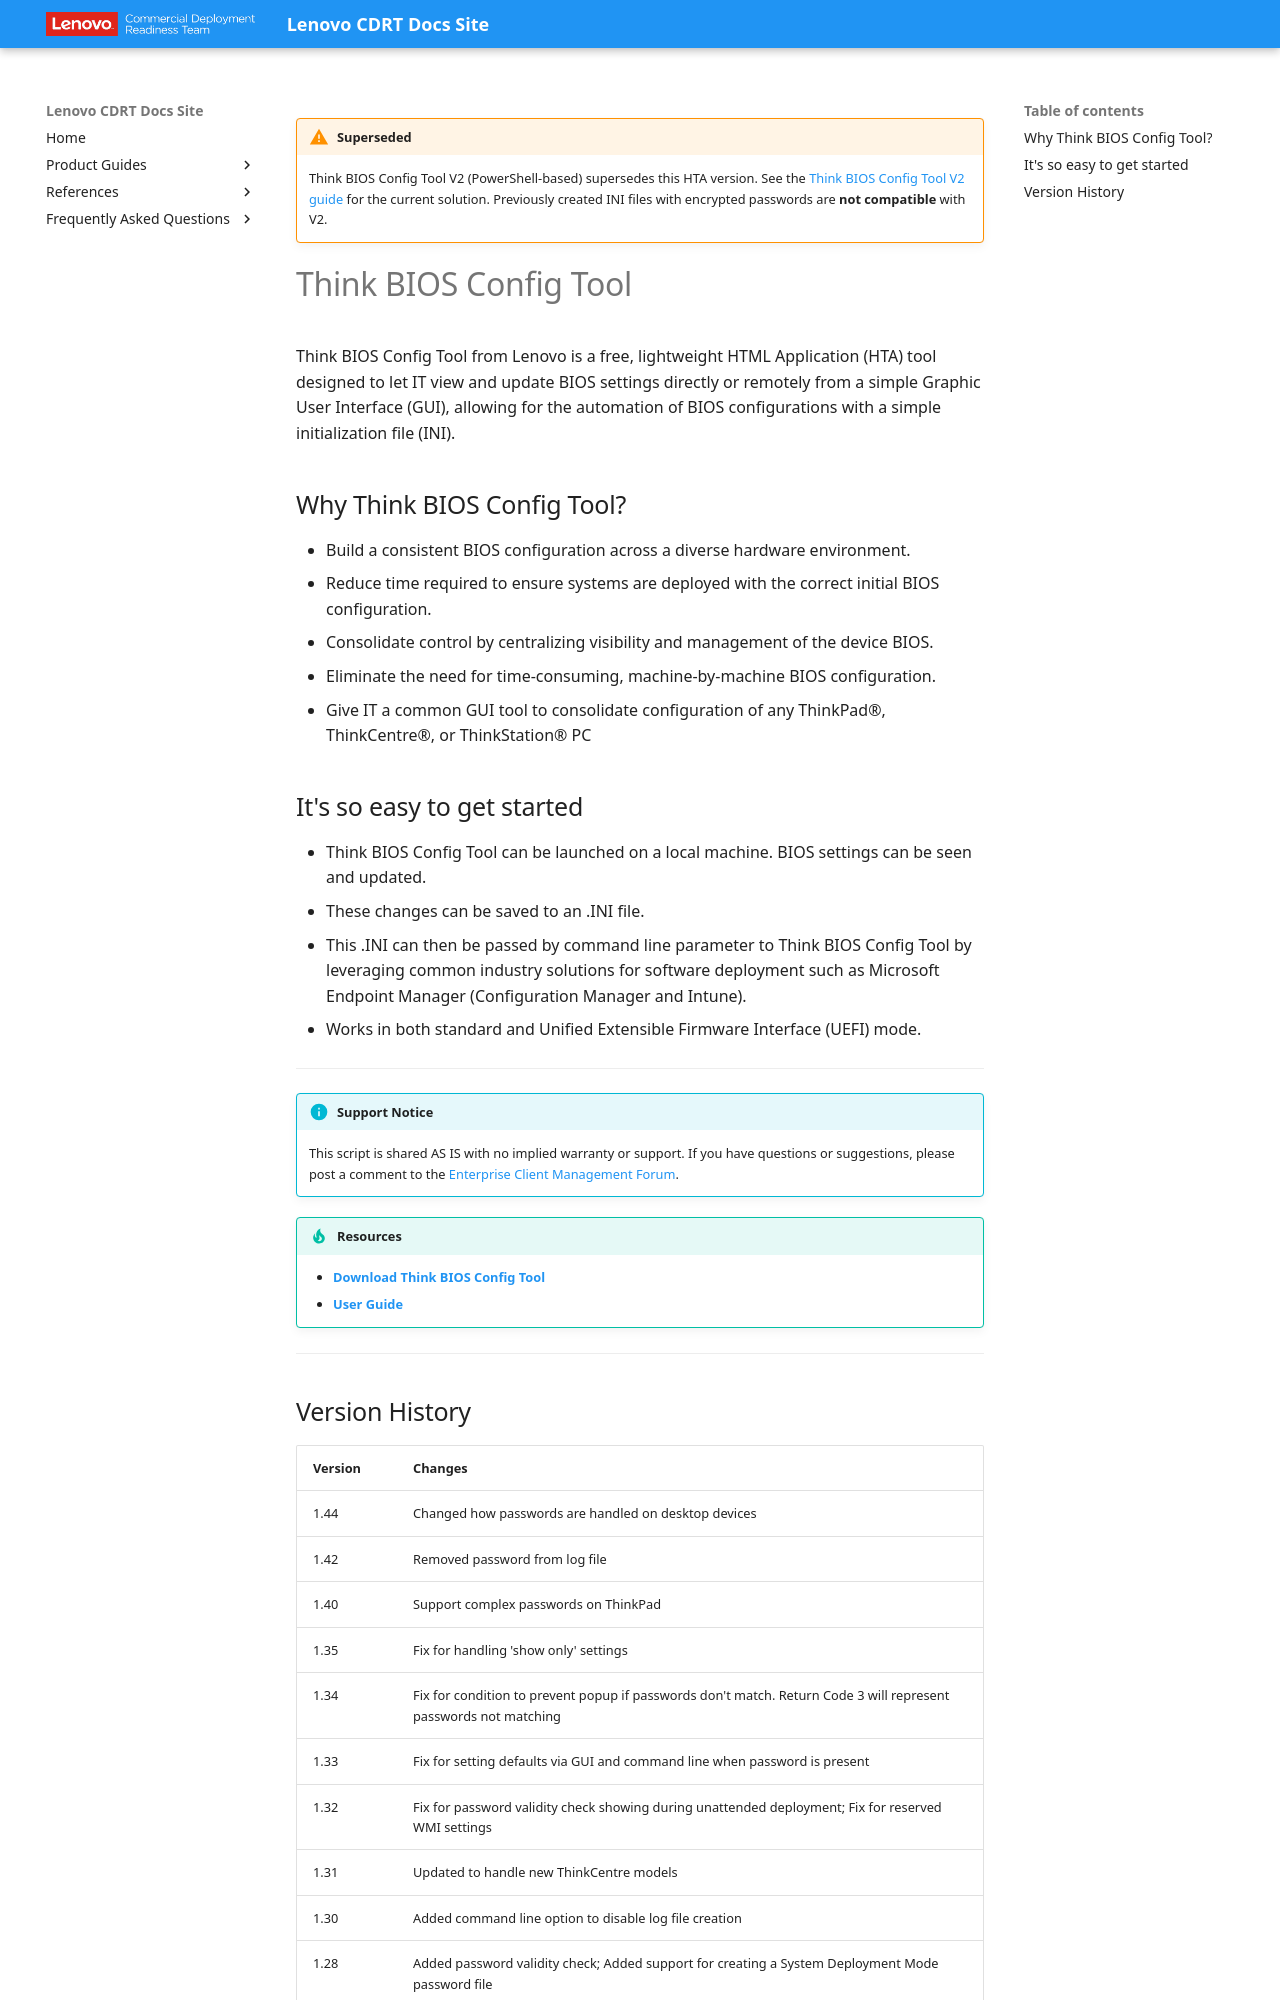

repository: CDRT/mk_docs · page: guides/tbct/tbct_top_archive/index.html · generator: mkdocs

---
title: Think BIOS Config Tool
description: Legacy HTA-based Think BIOS Config Tool for viewing and updating BIOS settings
status: deprecated
---

!!! warning "Superseded"
    Think BIOS Config Tool V2 (PowerShell-based) supersedes this HTA version.
    See the [Think BIOS Config Tool V2 guide](../tbct_v2/index.md) for the current solution.
    Previously created INI files with encrypted passwords are **not compatible** with V2.

# Think BIOS Config Tool

Think BIOS Config Tool from Lenovo is a free, lightweight HTML Application (HTA) tool designed to let IT view and update BIOS settings directly or remotely from a simple Graphic User Interface (GUI), allowing for the automation of BIOS configurations with a simple initialization file (INI).

## Why Think BIOS Config Tool?

- Build a consistent BIOS configuration across a diverse hardware environment.
- Reduce time required to ensure systems are deployed with the correct initial BIOS configuration.
- Consolidate control by centralizing visibility and management of the device BIOS.
- Eliminate the need for time-consuming, machine-by-machine BIOS configuration.
- Give IT a common GUI tool to consolidate configuration of any ThinkPad®, ThinkCentre®, or ThinkStation® PC

## It's so easy to get started

- Think BIOS Config Tool can be launched on a local machine. BIOS settings can be seen and updated.
- These changes can be saved to an .INI file.
- This .INI can then be passed by command line parameter to Think BIOS Config Tool by leveraging common industry solutions for software deployment such as Microsoft Endpoint Manager (Configuration Manager and Intune).
- Works in both standard and Unified Extensible Firmware Interface (UEFI) mode.

---

!!! info "Support Notice"
    This script is shared AS IS with no implied warranty or support. If you have questions or suggestions, please post a comment to the [Enterprise Client Management Forum](http://forums.lenovo.com/t5/Enterprise-Management-Board/bd-p/sa01_eg).

!!! tip "Resources"
    - **[Download Think BIOS Config Tool](https://download.lenovo.com/cdrt/tools/tbct144.zip)**
    - **[User Guide](../tbct/tbct.md)**

---
